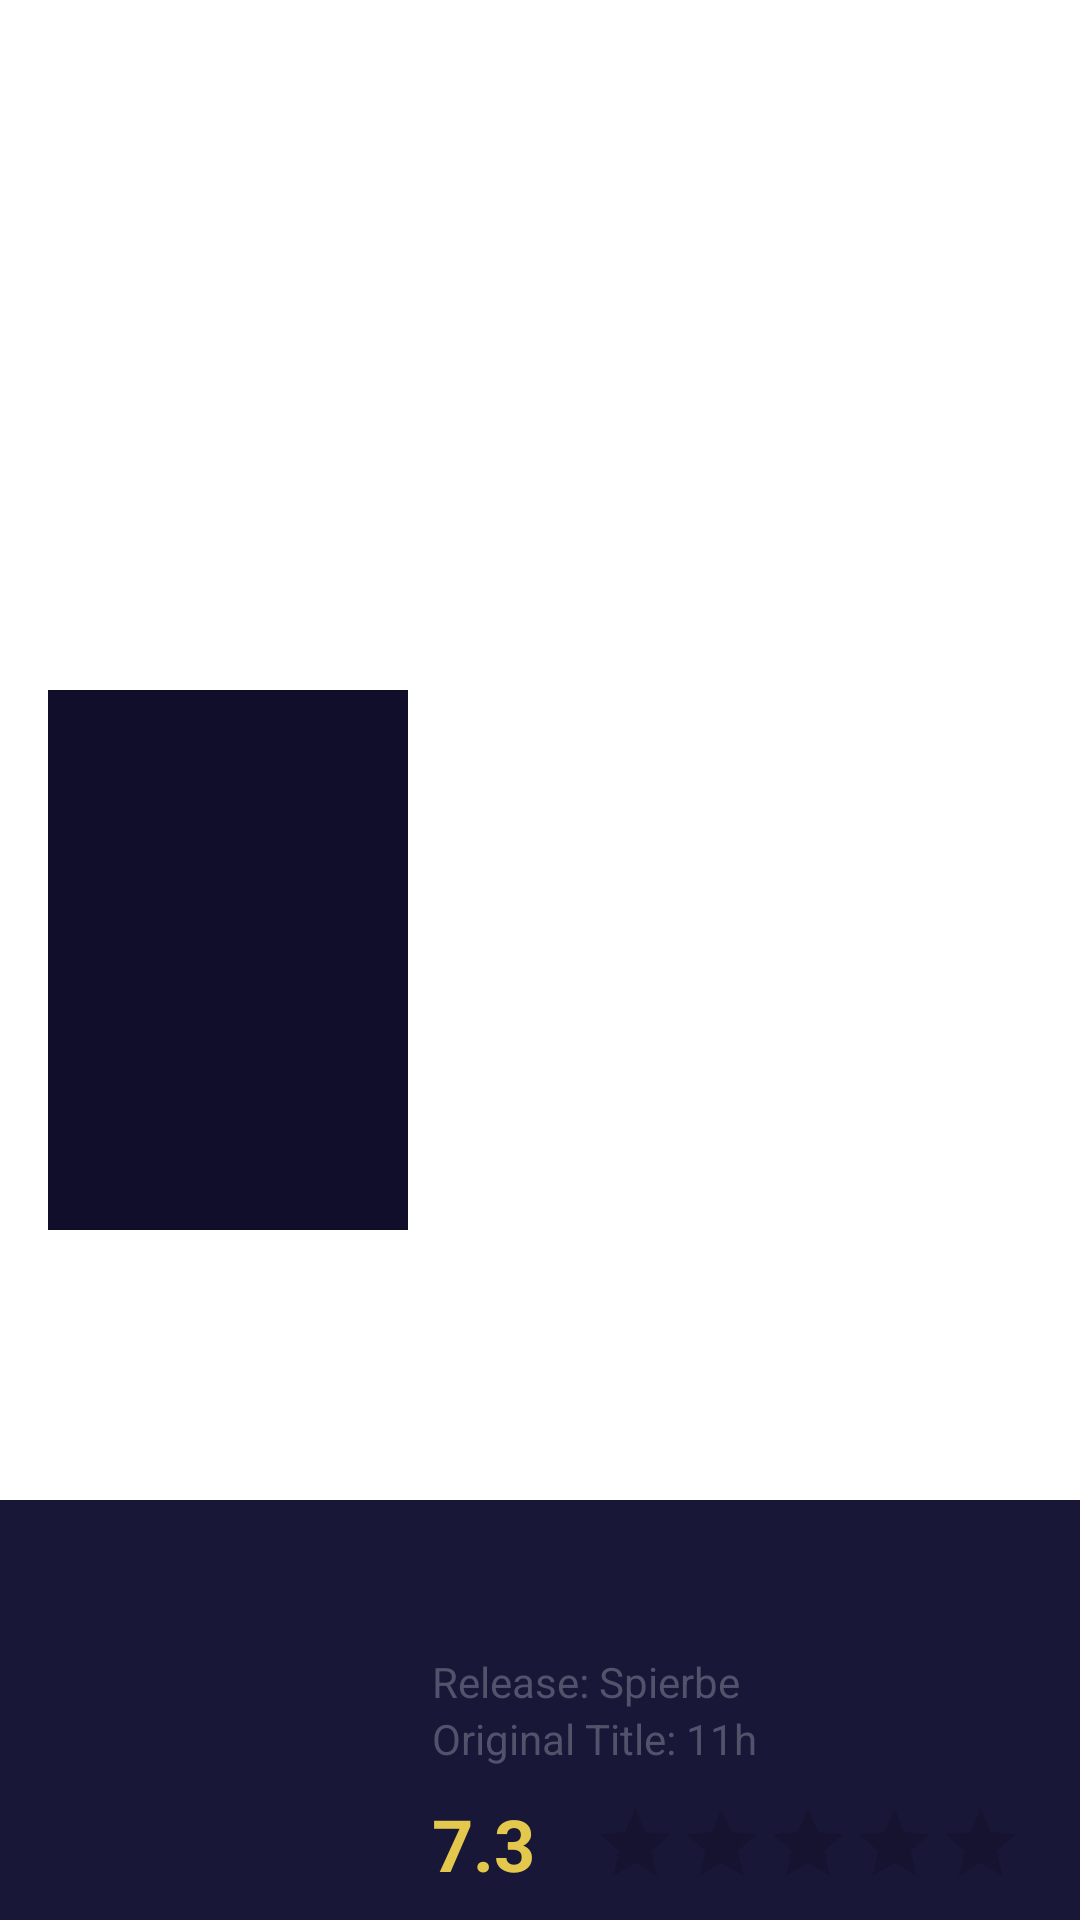

Here is an Android app screen rendered from its layout file. Give the layout XML and the strings, colors and styles it references.
<!-- AndroidManifest.xml: application theme Theme.ThatMovieApp -->
<!-- res/layout/movies_item.xml -->
<?xml version="1.0" encoding="utf-8"?>
<androidx.constraintlayout.widget.ConstraintLayout xmlns:android="http://schemas.android.com/apk/res/android"
    xmlns:app="http://schemas.android.com/apk/res-auto"
    android:layout_width="match_parent"
    android:layout_height="200dp"
    android:layout_marginTop="@dimen/dimen_8dp">

    <View
        android:id="@+id/view_container_movies"
        android:layout_width="0dp"
        android:layout_height="140dp"
        android:background="@color/dark_blue_80"
        app:layout_constraintBottom_toBottomOf="parent"
        app:layout_constraintEnd_toEndOf="parent"
        app:layout_constraintStart_toStartOf="parent" />

    <androidx.appcompat.widget.AppCompatImageView
        android:id="@+id/img_movies"
        android:layout_width="120dp"
        android:layout_height="180dp"
        android:layout_marginStart="@dimen/dimen_16dp"
        android:background="@color/dark_blue"
        app:layout_constraintBottom_toBottomOf="parent"
        app:layout_constraintStart_toStartOf="parent"
        app:layout_constraintTop_toTopOf="parent" />

    <androidx.appcompat.widget.AppCompatTextView
        android:id="@+id/txt_movie_title"
        android:layout_width="0dp"
        android:layout_height="wrap_content"
        android:layout_marginStart="@dimen/dimen_8dp"
        android:layout_marginTop="@dimen/dimen_16dp"
        android:ellipsize="end"
        android:maxLines="1"
        android:textColor="@color/white"
        android:textSize="@dimen/dimen_20sp"
        android:textStyle="bold"
        app:layout_constraintEnd_toEndOf="parent"
        app:layout_constraintStart_toEndOf="@id/img_movies"
        app:layout_constraintTop_toTopOf="@id/view_container_movies" />

    <androidx.appcompat.widget.AppCompatTextView
        android:id="@+id/txt_movie_release"
        android:layout_width="0dp"
        android:layout_height="wrap_content"
        android:layout_marginTop="@dimen/dimen_8dp"
        android:text="Release: Spierbe"
        android:textColor="@color/light_blue"
        app:layout_constraintEnd_toEndOf="parent"
        app:layout_constraintStart_toStartOf="@id/txt_movie_title"
        app:layout_constraintTop_toBottomOf="@id/txt_movie_title" />

    <androidx.appcompat.widget.AppCompatTextView
        android:id="@+id/txt_movie_original_title"
        android:layout_width="0dp"
        android:layout_height="wrap_content"
        android:text="Original Title: 11h"
        android:textColor="@color/light_blue"
        app:layout_constraintEnd_toEndOf="parent"
        app:layout_constraintStart_toStartOf="@id/txt_movie_title"
        app:layout_constraintTop_toBottomOf="@id/txt_movie_release" />

    <androidx.appcompat.widget.AppCompatTextView
        android:id="@+id/txt_movie_rate"
        android:layout_width="wrap_content"
        android:layout_height="wrap_content"
        android:text="7.3"
        android:textColor="@color/rate_yellow"
        android:textSize="@dimen/dimen_24sp"
        android:textStyle="bold"
        app:layout_constraintBottom_toBottomOf="parent"
        app:layout_constraintStart_toStartOf="@id/txt_movie_title"
        app:layout_constraintTop_toBottomOf="@id/txt_movie_original_title" />

    <androidx.appcompat.widget.AppCompatRatingBar
        android:id="@+id/rate_movie_stars"
        style="?android:attr/ratingBarStyleIndicator"
        android:layout_width="wrap_content"
        android:layout_height="wrap_content"
        android:clickable="false"
        android:numStars="5"
        android:scaleX="0.8"
        android:scaleY="0.8"
        app:layout_constraintBottom_toBottomOf="@id/txt_movie_rate"
        app:layout_constraintEnd_toEndOf="parent"
        app:layout_constraintStart_toEndOf="@id/txt_movie_rate"
        app:layout_constraintTop_toTopOf="@id/txt_movie_rate" />

</androidx.constraintlayout.widget.ConstraintLayout>
<!-- resources referenced by this layout -->
<resources>
  <color name="dark_blue">#100e2a</color>
  <color name="dark_blue_80">#191738</color>
  <color name="light_blue">#53526b</color>
  <color name="rate_yellow">#e4c84d</color>
  <color name="white">#FFFFFFFF</color>
  <dimen name="dimen_16dp">16dp</dimen>
  <dimen name="dimen_20sp">20sp</dimen>
  <dimen name="dimen_24sp">24sp</dimen>
  <dimen name="dimen_8dp">8dp</dimen>
  <style name="Theme.ThatMovieApp" parent="Theme.MaterialComponents.DayNight.NoActionBar">
          
          <item name="colorPrimary">@color/purple_500</item>
          <item name="colorPrimaryVariant">@color/purple_700</item>
          <item name="colorOnPrimary">@color/white</item>
          
          <item name="colorSecondary">@color/teal_200</item>
          <item name="colorSecondaryVariant">@color/teal_700</item>
          <item name="colorOnSecondary">@color/black</item>
          
          <item name="android:statusBarColor">?attr/colorPrimaryVariant</item>
          
      </style>
  <color name="purple_500">#FF6200EE</color>
  <color name="purple_700">#FF3700B3</color>
  <color name="teal_200">#FF03DAC5</color>
  <color name="teal_700">#FF018786</color>
  <color name="black">#FF000000</color>
</resources>
